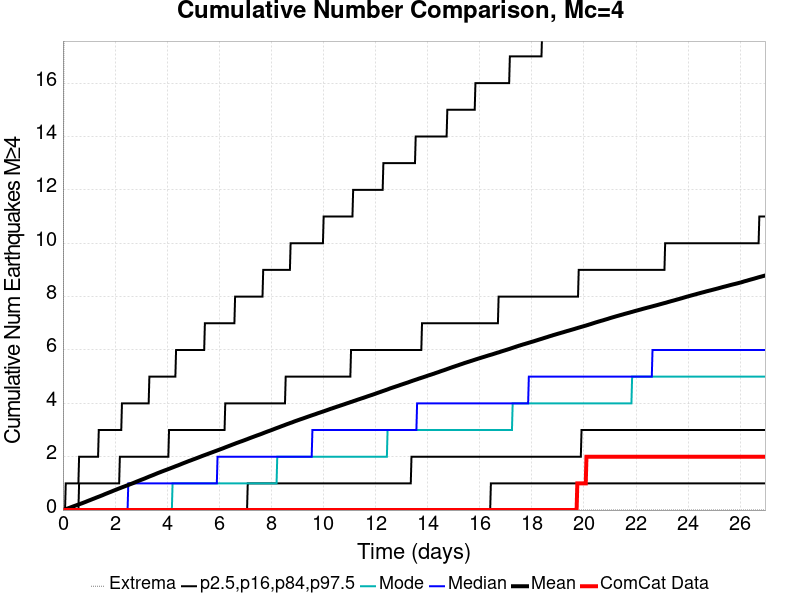

Values plotted in this chart, from the file beside it:
Time (days), ComCat Data, Simulation Mean, Simulation Median, Simulation Mode, Simulation Minimum, Simulation Maximum, 2.5 %-ile, 16 %-ile, 84 %-ile, 97.5 %-ile
0.0, 0.0, 0.0, 0.0, 0.0, 0.0, 0.0, 0.0, 0.0, 0.0, 0.0
0.02698, 0.0, 0.00794, 0.0, 0.0, 0.0, 14.0, 0.0, 0.0, 0.0, 0.0
0.05396, 0.0, 0.0169, 0.0, 0.0, 0.0, 22.0, 0.0, 0.0, 0.0, 0.0
0.08094, 0.0, 0.02641, 0.0, 0.0, 0.0, 28.0, 0.0, 0.0, 0.0, 0.0
0.1079, 0.0, 0.03497, 0.0, 0.0, 0.0, 33.0, 0.0, 0.0, 0.0, 1.0
0.1349, 0.0, 0.04316, 0.0, 0.0, 0.0, 34.0, 0.0, 0.0, 0.0, 1.0
0.1619, 0.0, 0.05247, 0.0, 0.0, 0.0, 37.0, 0.0, 0.0, 0.0, 1.0
0.1889, 0.0, 0.06138, 0.0, 0.0, 0.0, 38.0, 0.0, 0.0, 0.0, 1.0
0.2158, 0.0, 0.07133, 0.0, 0.0, 0.0, 41.0, 0.0, 0.0, 0.0, 1.0
0.2428, 0.0, 0.08067, 0.0, 0.0, 0.0, 48.0, 0.0, 0.0, 0.0, 1.0
0.2698, 0.0, 0.09001, 0.0, 0.0, 0.0, 73.0, 0.0, 0.0, 0.0, 1.0
0.2968, 0.0, 0.1007, 0.0, 0.0, 0.0, 138.0, 0.0, 0.0, 0.0, 1.0
0.3238, 0.0, 0.1104, 0.0, 0.0, 0.0, 174.0, 0.0, 0.0, 0.0, 1.0
0.3507, 0.0, 0.1204, 0.0, 0.0, 0.0, 189.0, 0.0, 0.0, 0.0, 1.0
0.3777, 0.0, 0.1298, 0.0, 0.0, 0.0, 204.0, 0.0, 0.0, 0.0, 1.0
0.4047, 0.0, 0.1392, 0.0, 0.0, 0.0, 219.0, 0.0, 0.0, 0.0, 1.0
0.4317, 0.0, 0.1489, 0.0, 0.0, 0.0, 229.0, 0.0, 0.0, 0.0, 1.0
0.4586, 0.0, 0.1587, 0.0, 0.0, 0.0, 235.0, 0.0, 0.0, 0.0, 1.0
0.4856, 0.0, 0.1684, 0.0, 0.0, 0.0, 243.0, 0.0, 0.0, 0.0, 1.0
0.5126, 0.0, 0.1778, 0.0, 0.0, 0.0, 249.0, 0.0, 0.0, 0.0, 1.0
0.5396, 0.0, 0.1877, 0.0, 0.0, 0.0, 254.0, 0.0, 0.0, 0.0, 1.0
0.5666, 0.0, 0.1966, 0.0, 0.0, 0.0, 258.0, 0.0, 0.0, 0.0, 1.0
0.5935, 0.0, 0.2058, 0.0, 0.0, 0.0, 265.0, 0.0, 0.0, 0.0, 1.0
0.6205, 0.0, 0.2154, 0.0, 0.0, 0.0, 271.0, 0.0, 0.0, 1.0, 2.0
0.6475, 0.0, 0.2249, 0.0, 0.0, 0.0, 276.0, 0.0, 0.0, 1.0, 2.0
0.6745, 0.0, 0.2344, 0.0, 0.0, 0.0, 277.0, 0.0, 0.0, 1.0, 2.0
0.7015, 0.0, 0.2438, 0.0, 0.0, 0.0, 285.0, 0.0, 0.0, 1.0, 2.0
0.7284, 0.0, 0.2533, 0.0, 0.0, 0.0, 288.0, 0.0, 0.0, 1.0, 2.0
0.7554, 0.0, 0.2631, 0.0, 0.0, 0.0, 291.0, 0.0, 0.0, 1.0, 2.0
0.7824, 0.0, 0.2736, 0.0, 0.0, 0.0, 294.0, 0.0, 0.0, 1.0, 2.0
0.8094, 0.0, 0.2836, 0.0, 0.0, 0.0, 295.0, 0.0, 0.0, 1.0, 2.0
0.8364, 0.0, 0.2938, 0.0, 0.0, 0.0, 302.0, 0.0, 0.0, 1.0, 2.0
0.8633, 0.0, 0.3036, 0.0, 0.0, 0.0, 308.0, 0.0, 0.0, 1.0, 2.0
0.8903, 0.0, 0.3143, 0.0, 0.0, 0.0, 310.0, 0.0, 0.0, 1.0, 2.0
0.9173, 0.0, 0.3256, 0.0, 0.0, 0.0, 311.0, 0.0, 0.0, 1.0, 2.0
0.9443, 0.0, 0.3366, 0.0, 0.0, 0.0, 316.0, 0.0, 0.0, 1.0, 2.0
0.9713, 0.0, 0.3469, 0.0, 0.0, 0.0, 319.0, 0.0, 0.0, 1.0, 2.0
0.9982, 0.0, 0.3573, 0.0, 0.0, 0.0, 320.0, 0.0, 0.0, 1.0, 2.0
1.025, 0.0, 0.3675, 0.0, 0.0, 0.0, 321.0, 0.0, 0.0, 1.0, 2.0
1.052, 0.0, 0.3776, 0.0, 0.0, 0.0, 324.0, 0.0, 0.0, 1.0, 2.0
1.079, 0.0, 0.3881, 0.0, 0.0, 0.0, 329.0, 0.0, 0.0, 1.0, 2.0
1.106, 0.0, 0.3988, 0.0, 0.0, 0.0, 334.0, 0.0, 0.0, 1.0, 2.0
1.133, 0.0, 0.409, 0.0, 0.0, 0.0, 339.0, 0.0, 0.0, 1.0, 2.0
1.16, 0.0, 0.4197, 0.0, 0.0, 0.0, 344.0, 0.0, 0.0, 1.0, 2.0
1.187, 0.0, 0.4294, 0.0, 0.0, 0.0, 350.0, 0.0, 0.0, 1.0, 2.0
1.214, 0.0, 0.44, 0.0, 0.0, 0.0, 354.0, 0.0, 0.0, 1.0, 2.0
1.241, 0.0, 0.4505, 0.0, 0.0, 0.0, 358.0, 0.0, 0.0, 1.0, 2.0
1.268, 0.0, 0.4613, 0.0, 0.0, 0.0, 359.0, 0.0, 0.0, 1.0, 2.0
1.295, 0.0, 0.4717, 0.0, 0.0, 0.0, 361.0, 0.0, 0.0, 1.0, 2.0
1.322, 0.0, 0.4818, 0.0, 0.0, 0.0, 365.0, 0.0, 0.0, 1.0, 2.0
1.349, 0.0, 0.4917, 0.0, 0.0, 0.0, 368.0, 0.0, 0.0, 1.0, 2.0
1.376, 0.0, 0.5017, 0.0, 0.0, 0.0, 371.0, 0.0, 0.0, 1.0, 3.0
1.403, 0.0, 0.5112, 0.0, 0.0, 0.0, 372.0, 0.0, 0.0, 1.0, 3.0
1.43, 0.0, 0.5223, 0.0, 0.0, 0.0, 373.0, 0.0, 0.0, 1.0, 3.0
1.457, 0.0, 0.5328, 0.0, 0.0, 0.0, 376.0, 0.0, 0.0, 1.0, 3.0
1.484, 0.0, 0.5432, 0.0, 0.0, 0.0, 378.0, 0.0, 0.0, 1.0, 3.0
1.511, 0.0, 0.5534, 0.0, 0.0, 0.0, 380.0, 0.0, 0.0, 1.0, 3.0
1.538, 0.0, 0.5641, 0.0, 0.0, 0.0, 381.0, 0.0, 0.0, 1.0, 3.0
1.565, 0.0, 0.5762, 0.0, 0.0, 0.0, 383.0, 0.0, 0.0, 1.0, 3.0
1.592, 0.0, 0.5875, 0.0, 0.0, 0.0, 384.0, 0.0, 0.0, 1.0, 3.0
... 940 more rows
